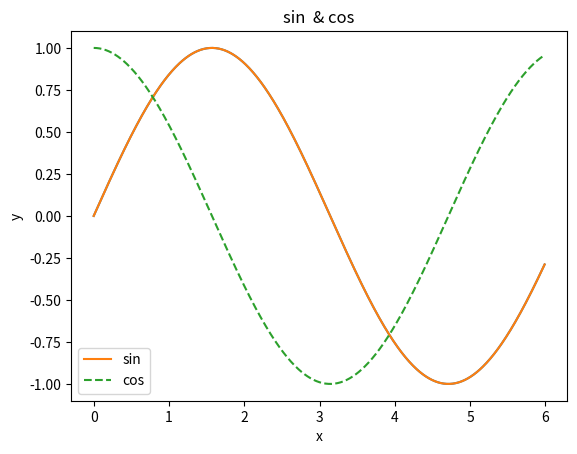

Source code (Python): (Note: this script raises an exception after producing the figure.)
import numpy as np
import matplotlib.pyplot as plt

x = np.arange(0,6,0.01) #0から6まで0.2刻みで生成
y = np.sin(x)
plt.plot(x,y)
plt.show()




import numpy as np
import matplotlib.pyplot as plt

x = np.arange(0,6,0.01) #0から6まで0.2刻みで生成
y1 = np.sin(x)
y2 = np.cos(x)
#グラフの描画
plt.plot(x,y1,label = "sin")
plt.plot(x,y2, linestyle = "--",label = "cos")
plt.xlabel("x") #x軸のラベル
plt.ylabel("y") #y軸のラベル
plt.title('sin  & cos') #タイトル
plt.legend()
plt.show()

#ステップ関数
import numpy as np
import matplotlib.pylab as plt

def step_function(x):
	return np.array(x > 0,dtype = np.int)
#-5.0から5.0までの範囲を,0.1刻みで配列を生成　
x = np.arange(-5.0,5.0,0.1)
#配列を引数にとり、ステップ関数を実行して配列に返す
y = step_function(x)
plt.plot(x,y)
plt.ylim(-0.1,1.1)#y軸の範囲を指定
plt.show()


#シグモイド関数
import numpy as np
import matplotlib.pylab as plt

def step_function(x):
	return np.array(x > 0,dtype = np.int)
def sigmoid(x):
	return 1 / (1 + np.exp(-x))
#-5.0から5.0までの範囲を,0.1刻みで配列を生成　
x = np.arange(-5.0,5.0,0.1)
#配列を引数にとり、ステップ関数を実行して配列に返す
y = sigmoid(x)
plt.plot(x,y)
plt.ylim(-0.1,1.1)#y軸の範囲を指定
plt.show()